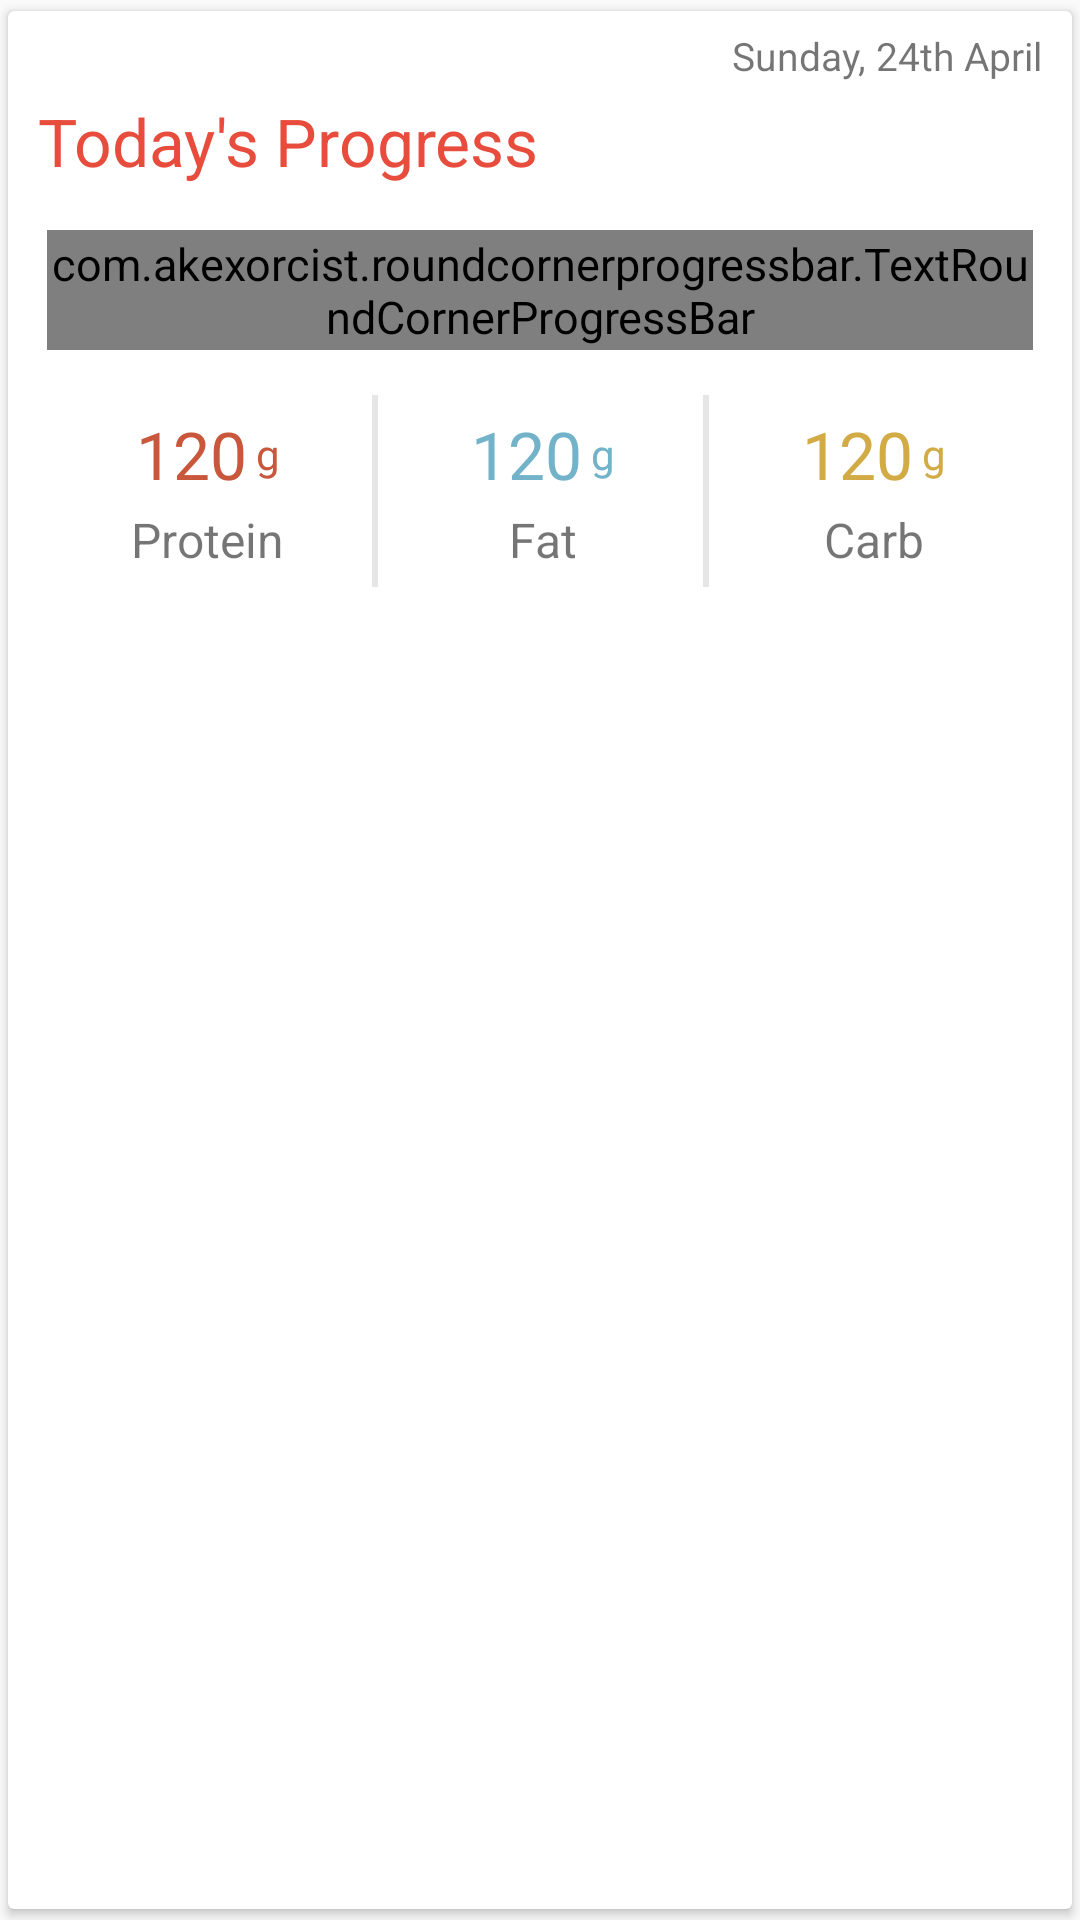

The Android layout XML behind this screen, and the referenced resources:
<!-- AndroidManifest.xml: application theme AppTheme -->
<!-- res/layout/fragment_date_intake_progress.xml -->
<?xml version="1.0" encoding="utf-8"?>
<android.support.v7.widget.CardView
    xmlns:android="http://schemas.android.com/apk/res/android"
    xmlns:app="http://schemas.android.com/tools"
    xmlns:card_view="http://schemas.android.com/apk/res-auto"
    android:layout_width="match_parent"
    android:layout_height="wrap_content"
    android:background="@android:color/white"
    card_view:cardCornerRadius="2dp"
    card_view:cardUseCompatPadding="true"
    card_view:contentPaddingLeft="@dimen/card_horizontal_padding"
    card_view:contentPaddingRight="@dimen/card_horizontal_padding"
    card_view:contentPaddingTop="@dimen/card_vertical_padding"
    card_view:contentPaddingBottom="@dimen/card_vertical_padding"
    card_view:cardElevation="2dp">

    <LinearLayout
        android:layout_width="match_parent"
        android:layout_height="wrap_content"
        android:orientation="vertical">

        <TextView
            android:id="@+id/dateTextView"
            android:layout_width="wrap_content"
            android:layout_height="wrap_content"
            android:layout_gravity="right"
            android:textSize="13sp"
            android:text="Sunday, 24th April" />

        <TextView
            android:layout_width="wrap_content"
            android:layout_height="wrap_content"
            android:layout_marginTop="5dp"
            android:text="Today's Progress"
            android:textSize="@dimen/card_title"
            android:textColor="@color/alizarin"/>

        <com.akexorcist.roundcornerprogressbar.TextRoundCornerProgressBar
            android:id="@+id/calorieProgressBar"
            android:layout_width="match_parent"
            android:layout_height="@dimen/calorie_pb_height"
            android:layout_gravity="center_horizontal"
            android:layout_marginTop="15dp"
            android:layout_marginBottom="15dp"
            android:layout_marginLeft="3dp"
            android:layout_marginRight="3dp"
            app:rcProgress="60"
            app:rcSecondaryProgress="100"
            app:rcMax="100"
            app:rcRadius="2dp"
            app:rcBackgroundPadding="5dp"
            app:rcReverse="true"
            android:orientation="vertical"
            android:gravity="center"/>

        <TableLayout
            android:layout_width="match_parent"
            android:layout_height="wrap_content"
            android:stretchColumns="0,1,2">

            <TableRow
                android:layout_width="match_parent"
                android:layout_height="wrap_content">

                <LinearLayout
                    android:layout_width="wrap_content"
                    android:layout_height="match_parent"
                    android:orientation="vertical"
                    android:gravity="center"
                    android:background="@drawable/table_border_right"
                    android:paddingTop="@dimen/table_column_padding"
                    android:paddingBottom="@dimen/table_column_padding">

                    <LinearLayout
                        android:layout_width="wrap_content"
                        android:layout_height="wrap_content"
                        android:orientation="horizontal"
                        android:gravity="center_vertical">

                        <TextView
                            android:id="@+id/proteinIntakeTextView"
                            android:layout_width="wrap_content"
                            android:layout_height="wrap_content"
                            android:textSize="@dimen/stats_value_font_size_1"
                            android:textColor="@color/protein_color"
                            android:text="120"/>

                        <TextView
                            android:layout_width="wrap_content"
                            android:layout_height="wrap_content"
                            android:textSize="14dp"
                            android:layout_gravity="center_vertical"
                            android:text="@string/protein_unit"
                            android:textColor="@color/protein_color"
                            android:layout_marginLeft="3dp" />

                    </LinearLayout>

                    <TextView
                        android:layout_width="wrap_content"
                        android:layout_height="wrap_content"
                        android:text="@string/protein"
                        android:textSize="@dimen/stats_label_font_size_1"
                        android:layout_marginTop="3dp"
                        android:gravity="center_horizontal"/>

                </LinearLayout>

                <LinearLayout
                    android:layout_width="wrap_content"
                    android:layout_height="match_parent"
                    android:orientation="vertical"
                    android:gravity="center"
                    android:background="@drawable/table_border_right"
                    android:paddingTop="@dimen/table_column_padding"
                    android:paddingBottom="@dimen/table_column_padding">

                    <LinearLayout
                        android:layout_width="wrap_content"
                        android:layout_height="wrap_content"
                        android:orientation="horizontal"
                        android:gravity="center_vertical">

                        <TextView
                            android:id="@+id/fatIntakeTextView"
                            android:layout_width="wrap_content"
                            android:layout_height="wrap_content"
                            android:textSize="@dimen/stats_value_font_size_1"
                            android:textColor="@color/fat_color"
                            android:text="120"/>

                        <TextView
                            android:layout_width="wrap_content"
                            android:layout_height="wrap_content"
                            android:textSize="14dp"
                            android:layout_gravity="center_vertical"
                            android:text="@string/fat_unit"
                            android:textColor="@color/fat_color"
                            android:layout_marginLeft="3dp" />

                    </LinearLayout>

                    <TextView
                        android:layout_width="wrap_content"
                        android:layout_height="wrap_content"
                        android:text="@string/fat"
                        android:textSize="@dimen/stats_label_font_size_1"
                        android:layout_marginTop="3dp"
                        android:gravity="center_horizontal"/>

                </LinearLayout>

                <LinearLayout
                    android:layout_width="wrap_content"
                    android:layout_height="match_parent"
                    android:orientation="vertical"
                    android:gravity="center"
                    android:paddingTop="@dimen/table_column_padding"
                    android:paddingBottom="@dimen/table_column_padding">

                    <LinearLayout
                        android:layout_width="wrap_content"
                        android:layout_height="wrap_content"
                        android:orientation="horizontal"
                        android:gravity="center_vertical">

                        <TextView
                            android:id="@+id/carbIntakeTextView"
                            android:layout_width="wrap_content"
                            android:layout_height="wrap_content"
                            android:textSize="@dimen/stats_value_font_size_1"
                            android:textColor="@color/carb_color"
                            android:text="120"/>

                        <TextView
                            android:layout_width="wrap_content"
                            android:layout_height="wrap_content"
                            android:textSize="14dp"
                            android:layout_gravity="center_vertical"
                            android:text="@string/carbohydrate_unit"
                            android:textColor="@color/carb_color"
                            android:layout_marginLeft="3dp" />

                    </LinearLayout>

                    <TextView
                        android:layout_width="wrap_content"
                        android:layout_height="wrap_content"
                        android:text="@string/carbohydrate"
                        android:textSize="@dimen/stats_label_font_size_1"
                        android:layout_marginTop="3dp"
                        android:gravity="center_horizontal"/>

                </LinearLayout>

            </TableRow>

        </TableLayout>

        <FrameLayout
            android:id="@+id/nutrientContainer"
            android:layout_width="match_parent"
            android:layout_height="wrap_content"
            android:layout_marginTop="10dp"
            android:layout_marginBottom="10dp"/>

    </LinearLayout>

</android.support.v7.widget.CardView>
<!-- resources referenced by this layout -->
<resources>
  <color name="alizarin">#e74c3c</color>
  <color name="carb_color">#D2AB46</color>
  <color name="fat_color">#72B3C9</color>
  <color name="protein_color">#C9573C</color>
  <dimen name="calorie_pb_height">40dp</dimen>
  <dimen name="card_horizontal_padding">10dp</dimen>
  <dimen name="card_title">22sp</dimen>
  <dimen name="card_vertical_padding">6dp</dimen>
  <dimen name="stats_label_font_size_1">16sp</dimen>
  <dimen name="stats_value_font_size_1">22sp</dimen>
  <dimen name="table_column_padding">5dp</dimen>
  <!-- drawable table_border_right (drawable) -->
  <?xml version="1.0" encoding="utf-8"?>
  <layer-list xmlns:android="http://schemas.android.com/apk/res/android">
      <item android:top="-2dp" android:bottom="-2dp" android:left="-2dp">
          <shape android:shape="rectangle">
              <stroke android:width="@dimen/table_border_width"
                      android:color="@color/tableBorderColor" />
              <solid android:color="#00000000" />
          </shape>
      </item>
  </layer-list>
  <string name="carbohydrate">Carb</string>
  <string name="carbohydrate_unit">g</string>
  <string name="fat">Fat</string>
  <string name="fat_unit">g</string>
  <string name="protein">Protein</string>
  <string name="protein_unit">g</string>
  <style name="AppTheme" parent="Theme.AppCompat.Light.DarkActionBar">
          
          <item name="colorPrimary">@color/colorPrimary</item>
          <item name="colorPrimaryDark">@color/colorPrimaryDark</item>
          <item name="colorAccent">@color/colorAccent</item>
          <item name="android:textSize">15sp</item>
      </style>
  <dimen name="table_border_width">2dp</dimen>
  <color name="tableBorderColor">#E6E6E6</color>
  <color name="colorPrimary">#2c3e50</color>
  <color name="colorPrimaryDark">#3d566e</color>
  <color name="colorAccent">#1abc9c</color>
</resources>
